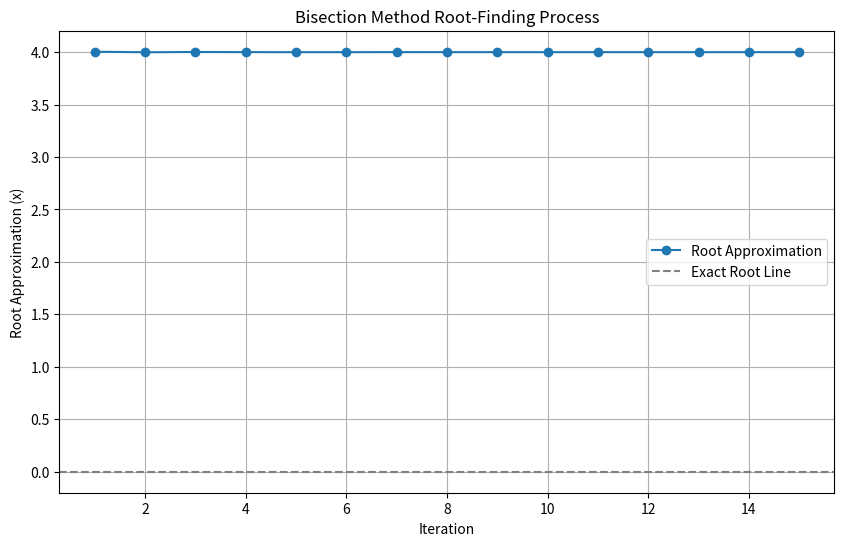

Reproduce this figure in Python.
import numpy as np
import matplotlib.pyplot as plt

def f(x):
    return x**3 - 4*x**2 + 6*x - 24

def bisection_method(f, a, b, tol=1e-6, max_iter=100):
    if f(a) * f(b) > 0:
        raise ValueError("The function must have opposite signs at a and b (f(a)*f(b) < 0).")
    
    updates = []
    for _ in range(max_iter):
        c = (a + b) / 2
        updates.append([a, b, c, f(c)])
        if abs(f(c)) < tol or (b - a) / 2 < tol:
            break
        if f(c) * f(a) < 0:
            b = c
        else:
            a = c
    return np.array(updates)

np.random.seed(42)
x_probe = np.linspace(-10, 10, 1000)
for i in range(len(x_probe) - 1):
    a, b = x_probe[i], x_probe[i + 1]
    if f(a) * f(b) < 0:
        break

updates = bisection_method(f, a, b)

iterations = np.arange(1, len(updates) + 1)
root_approximations = updates[:, 2]

plt.figure(figsize=(10, 6))
plt.plot(iterations, root_approximations, marker='o', label='Root Approximation')
plt.axhline(0, color='gray', linestyle='--', label='Exact Root Line')
plt.title('Bisection Method Root-Finding Process')
plt.xlabel('Iteration')
plt.ylabel('Root Approximation (x)')
plt.grid()
plt.legend()
plt.show()

print("Updates (a, b, midpoint, f(midpoint)):")
print(updates)
